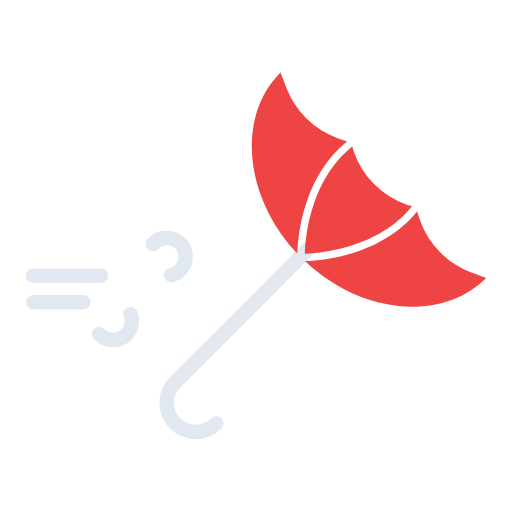
t = 0.00 s
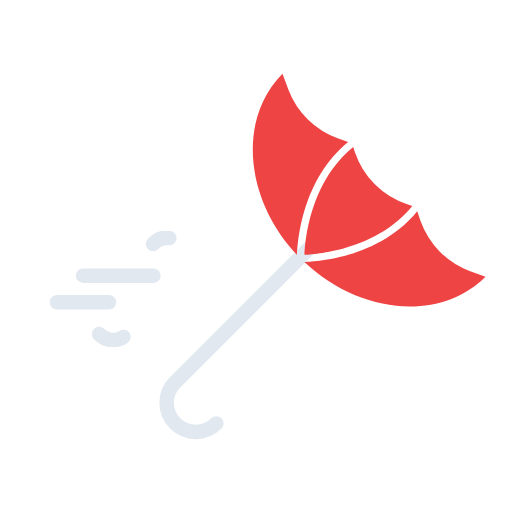
t = 0.75 s
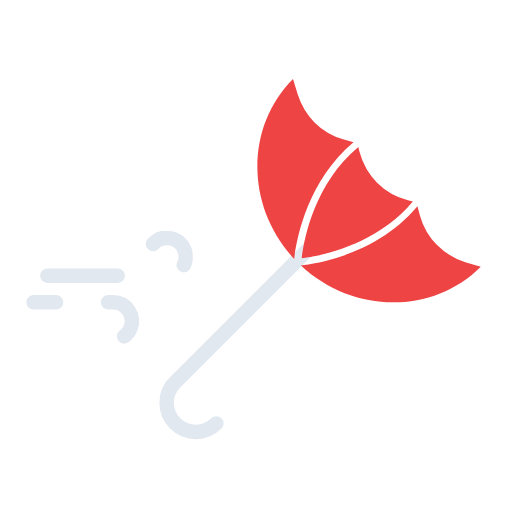
t = 2.25 s
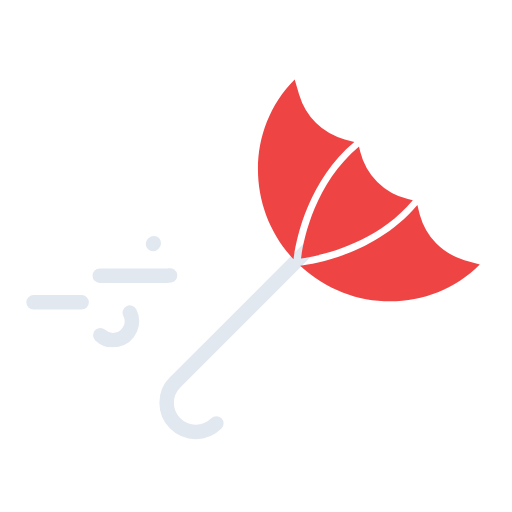
t = 3.00 s
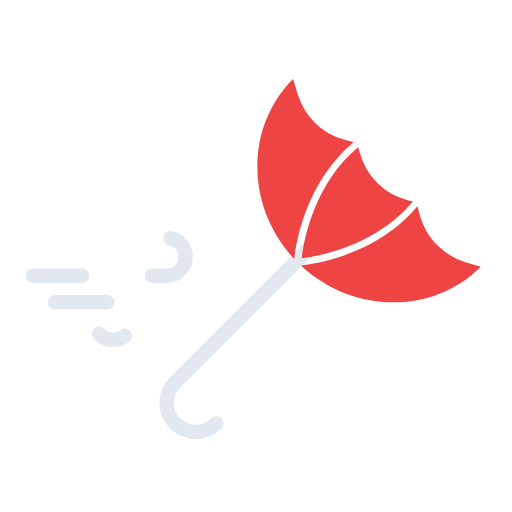
t = 3.75 s
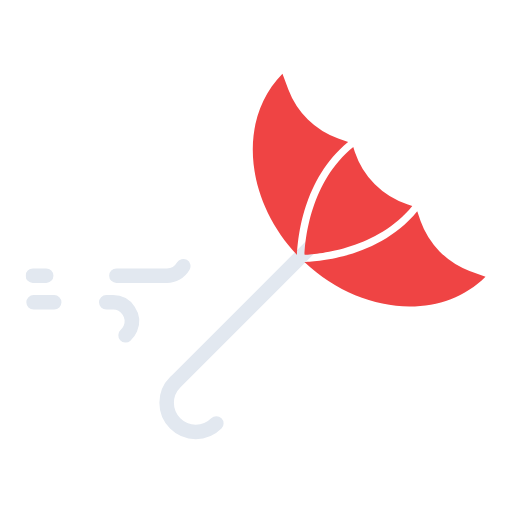
t = 5.25 s

The animated SVG that drew these frames (rendered in a browser with its animation timeline set to each time). Animation: 4 SMIL elements (animate=2,animateTransform=2); one cycle of 6.00 s, repeats indefinitely.

<svg xmlns="http://www.w3.org/2000/svg" xmlns:xlink="http://www.w3.org/1999/xlink" viewBox="41.361 10.361 422.778 422.778"><defs><symbol id="a" viewBox="0 0 138 96"><path fill="none" stroke="#e2e8f0" stroke-dasharray="58" stroke-linecap="round" stroke-miterlimit="10" stroke-width="12" d="M105.2 10.8A15.6 15.6 0 11116.4 37H6"><animate attributeName="stroke-dashoffset" dur="6s" repeatCount="indefinite" values="0; 1274"/></path><path fill="none" stroke="#e2e8f0" stroke-dasharray="43" stroke-linecap="round" stroke-miterlimit="10" stroke-width="12" d="M60.7 85.2A15.6 15.6 0 1071.9 59H6.6"><animate attributeName="stroke-dashoffset" dur="6s" repeatCount="indefinite" values="0; 857"/></path></symbol></defs><path fill="none" stroke="#e2e8f0" stroke-linecap="round" stroke-linejoin="round" stroke-width="12" d="M220 360a24 24 0 11-34-34l1.8-1.8L305 207"/><g transform="rotate(45 256 256)"><g fill="#ef4444"><path d="m215.8 114-7.9 3.8a71.1 71.1 0 01-58.5.5l-12.8-5.7c.1 51.8 51.6 94.1 115.8 96-9-9.6-41.6-47.3-36.6-94.5Z"/><path d="M221.8 114c-4.9 44.5 26.4 81.2 35 90.2 8.4-9 39.7-45.9 34.8-90.2l-4 2a70.8 70.8 0 01-61.9 0Z"/><path d="M363.9 118.4a71.2 71.2 0 01-58.5-.5l-7.8-3.8c4.9 47.2-27.6 85-36.7 94.4 64.4-1.9 115.7-44.1 115.8-96Z"/></g><animateTransform additive="sum" attributeName="transform" calcMode="spline" dur="6s" keySplines=".42, 0, .58, 1; .42, 0, .58, 1" repeatCount="indefinite" type="scale" values="1 1; .9 1.1; 1 1"/><animateTransform additive="sum" attributeName="transform" calcMode="spline" dur="6s" keySplines=".42, 0, .58, 1; .42, 0, .58, 1" repeatCount="indefinite" type="translate" values="0 0; 29 -14; 0 0"/></g><use xlink:href="#a" width="138" height="96" transform="translate(62.5 201)"/></svg>
